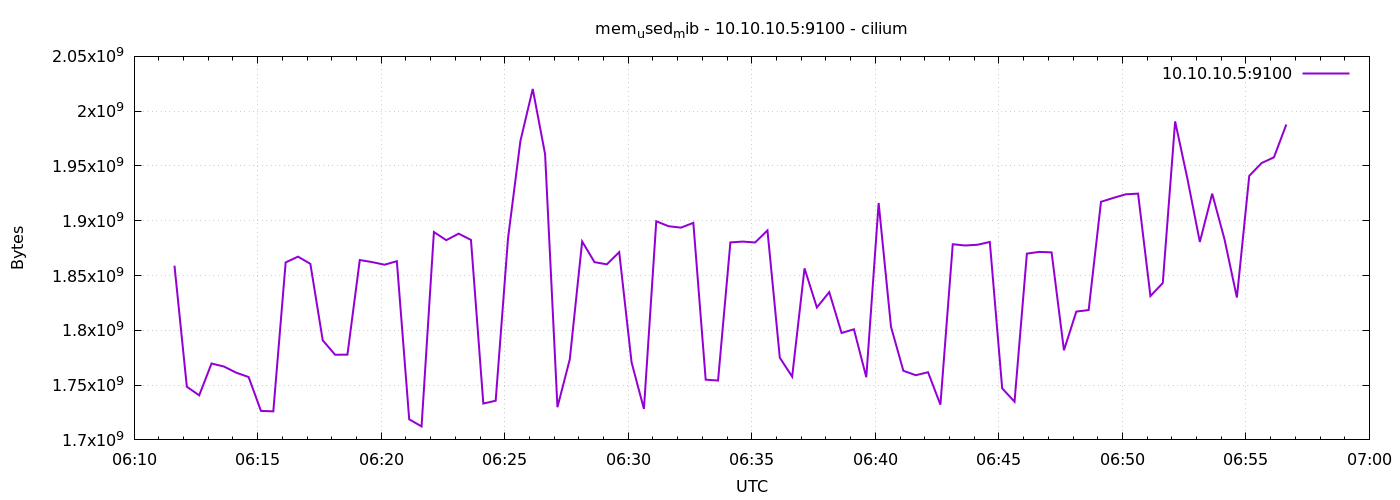

Values plotted in this chart, from the file beside it:
1776924698	1859022848
1776924728	1748520960
1776924758	1740664832
1776924788	1769725952
1776924818	1766952960
1776924848	1761329152
1776924878	1757380608
1776924908	1726476288
1776924938	1726042112
1776924968	1861971968
1776924998	1867247616
1776925028	1860653056
1776925058	1790894080
1776925088	1777729536
1776925118	1777774592
1776925148	1864138752
1776925178	1862250496
1776925208	1859866624
1776925238	1863086080
1776925268	1718775808
1776925298	1712312320
1776925328	1889710080
1776925358	1882267648
1776925388	1888235520
1776925418	1882492928
1776925448	1733165056
1776925478	1735761920
1776925508	1883971584
1776925538	1972703232
1776925568	2020294656
1776925598	1960771584
1776925628	1729835008
1776925658	1773613056
1776925688	1881088000
1776925718	1862213632
1776925748	1860222976
1776925778	1871347712
1776925808	1770774528
1776925838	1728307200
1776925868	1899511808
1776925898	1894998016
1776925928	1893703680
1776925958	1898086400
1776925988	1754951680
1776926018	1754185728
1776926048	1880244224
1776926078	1880977408
1776926108	1880170496
1776926138	1891184640
1776926168	1775009792
1776926198	1757724672
1776926228	1856528384
1776926258	1820839936
1776926288	1834872832
1776926318	1797595136
1776926348	1800970240
1776926378	1757216768
1776926408	1916207104
1776926438	1803243520
1776926468	1763102720
1776926498	1759035392
... 30 more rows
